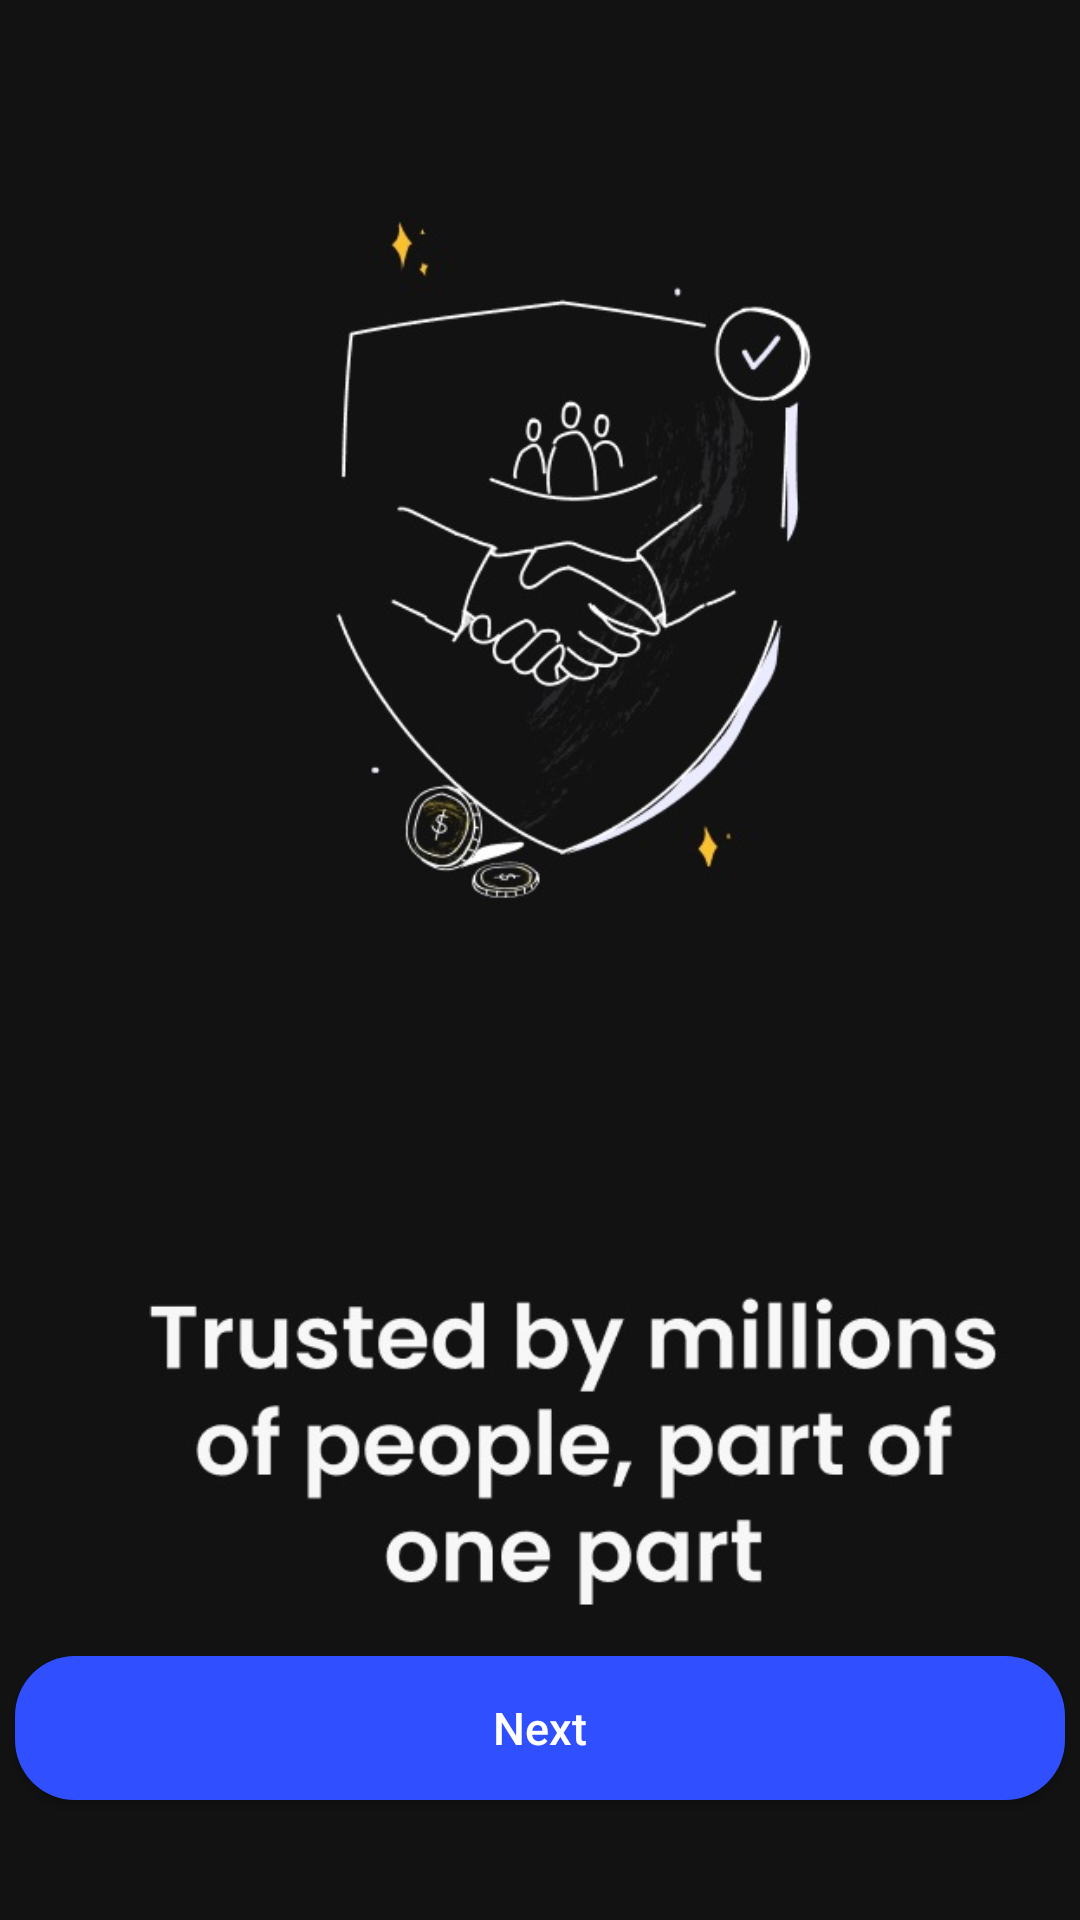

Android layout source for this screen:
<!-- AndroidManifest.xml: application theme Theme.Youtube -->
<!-- res/layout/activity_carousel.xml -->
<?xml version="1.0" encoding="utf-8"?>
<RelativeLayout
    xmlns:android="http://schemas.android.com/apk/res/android"
    xmlns:app="http://schemas.android.com/apk/res-auto"
    xmlns:tools="http://schemas.android.com/tools"
    android:layout_width="match_parent"
    android:layout_height="match_parent"
    tools:context=".MainActivity">



    <Button
        android:id="@+id/button"
        android:layout_width="wrap_content"
        android:layout_height="wrap_content"
        android:onClick="regButton"
        android:layout_alignParentBottom="true"
        android:layout_centerHorizontal="true"
        android:layout_marginBottom="40dp"
        android:text="Next"
        android:textSize="15sp"
        android:width="350sp"
        android:textColor="@color/white"
        android:background="@drawable/custom_button"
        android:textAllCaps="false"/>

    <Button
        android:id="@+id/start"
        android:layout_width="wrap_content"
        android:layout_height="wrap_content"
        android:onClick="start_button"
        android:layout_alignParentBottom="true"
        android:layout_centerHorizontal="true"
        android:layout_marginBottom="5dp"
        android:text="Start"
        android:textSize="15sp"
        android:width="350sp"
        android:textColor="@color/white"
        android:background="@drawable/custom_button"
        android:alpha="0"
        android:textAllCaps="false"/>

    <ImageView
        android:id="@+id/car1"
        android:layout_width="wrap_content"
        android:layout_height="wrap_content"
        android:scaleType="centerCrop"
        app:srcCompat="@drawable/car1" />

    <ImageView
        android:id="@+id/car2"
        android:layout_width="match_parent"
        android:layout_height="match_parent"
        android:layout_alignParentLeft="true"
        android:layout_toRightOf="@id/car1"
        android:scaleType="centerCrop"
        app:srcCompat="@drawable/car2" />

    <ImageView
        android:id="@+id/car3"
        android:layout_width="wrap_content"
        android:layout_height="match_parent"
        android:layout_alignParentLeft="true"
        android:layout_marginLeft="21dp"
        android:layout_toRightOf="@id/car2"
        android:scaleType="centerCrop"
        app:srcCompat="@drawable/car3" />


</RelativeLayout>
<!-- resources referenced by this layout -->
<resources>
  <color name="white">#FFFFFFFF</color>
  <!-- drawable car1: jpg bitmap (drawable, 61586 bytes) -->
  <!-- drawable car2: jpg bitmap (drawable, 67022 bytes) -->
  <!-- drawable car3: jpg bitmap (drawable, 63811 bytes) -->
  <!-- drawable custom_button (drawable) -->
  <?xml version="1.0" encoding="utf-8"?>
  <shape xmlns:android="http://schemas.android.com/apk/res/android" android:shape="rectangle">
  
      <solid android:color="#304FFF"/>
  
      <corners android:radius="20dp"/>
  
  </shape>
  <style name="Theme.Youtube" parent="Theme.AppCompat.Light.NoActionBar">
          
          <item name="colorPrimary">@color/purple_500</item>
          <item name="colorPrimaryDark">@color/purple_700</item>
          <item name="colorAccent">@color/teal_200</item>
          
      </style>
  <color name="purple_500">#FF6200EE</color>
  <color name="purple_700">#FF3700B3</color>
  <color name="teal_200">#FF03DAC5</color>
</resources>
